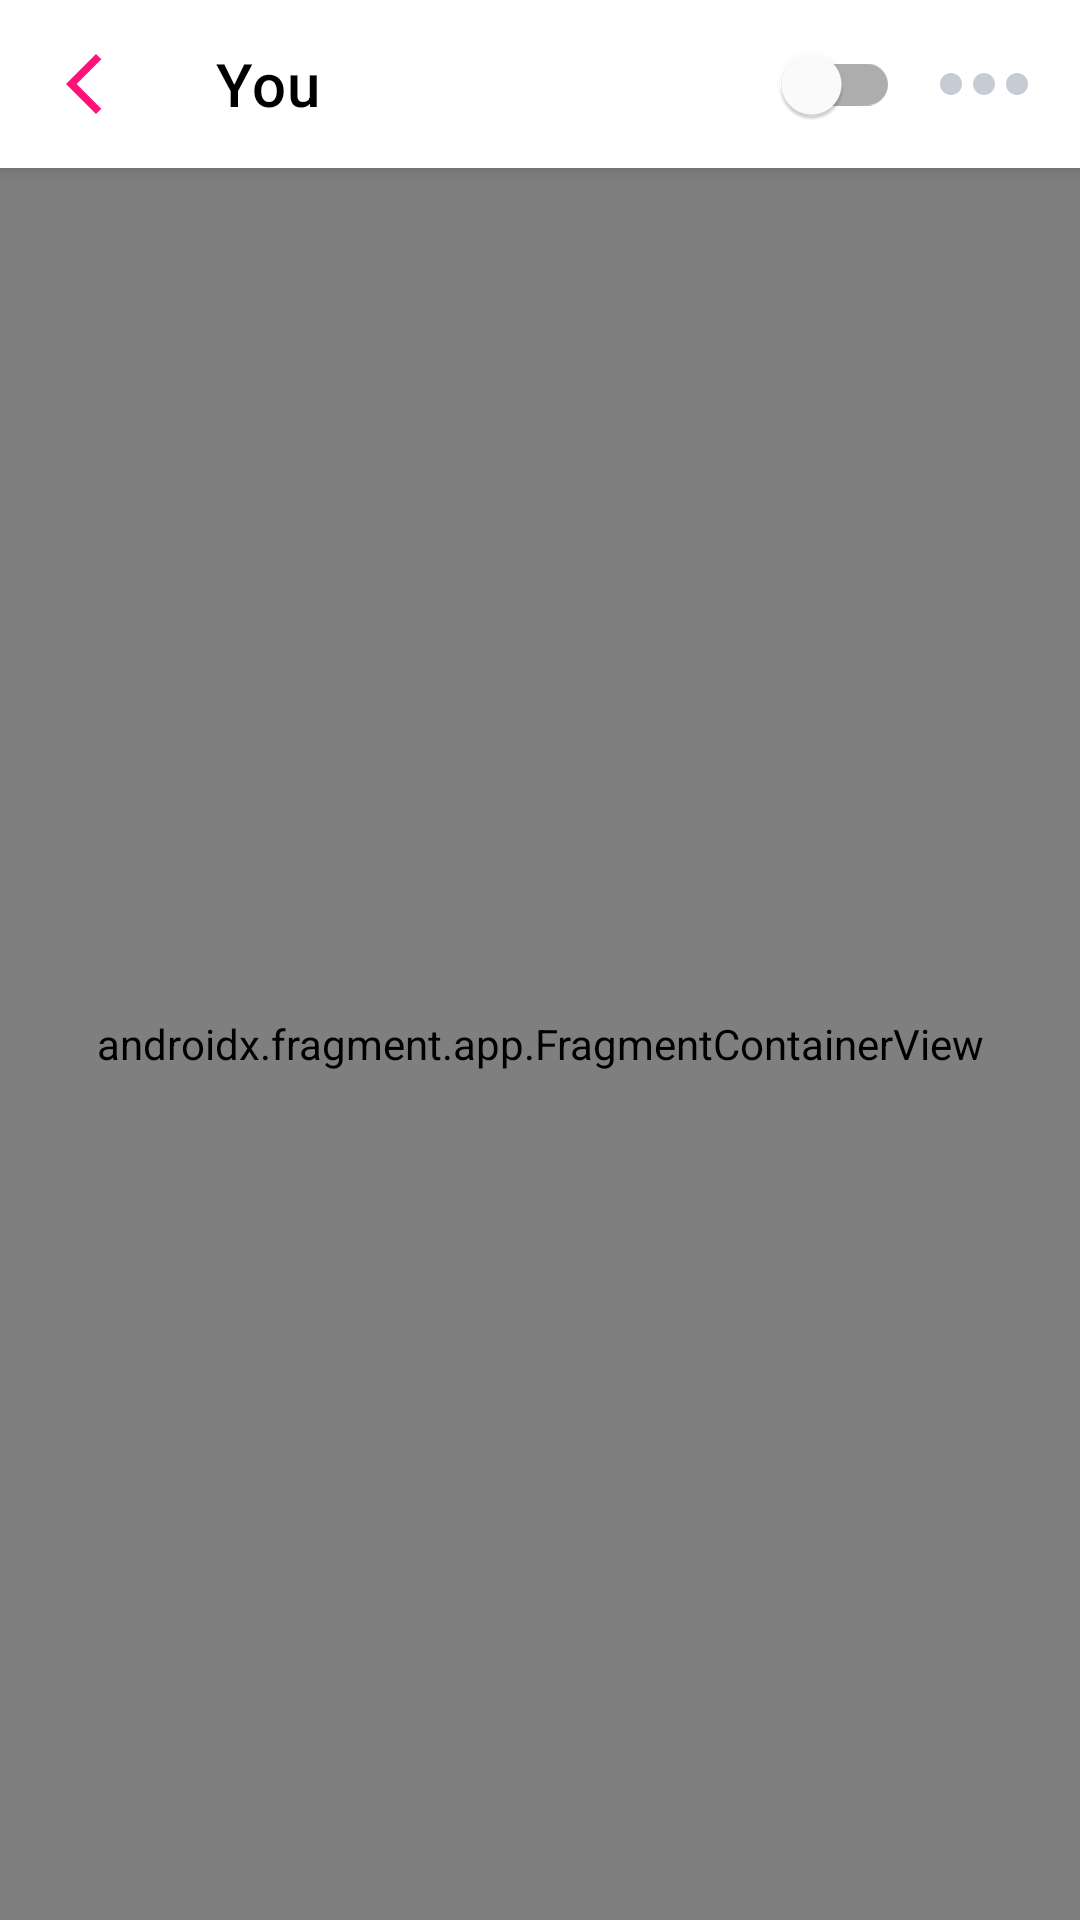

Layout XML and referenced resources for this Android screen:
<!-- AndroidManifest.xml: application theme Theme.MuzzApp -->
<!-- res/layout/activity_main.xml -->
<?xml version="1.0" encoding="utf-8"?>
<androidx.coordinatorlayout.widget.CoordinatorLayout xmlns:android="http://schemas.android.com/apk/res/android"
    xmlns:app="http://schemas.android.com/apk/res-auto"
    xmlns:tools="http://schemas.android.com/tools"
    android:layout_width="match_parent"
    android:layout_height="match_parent"
    tools:context=".MainActivity">

    <com.google.android.material.appbar.AppBarLayout
        android:layout_width="match_parent"
        android:layout_height="wrap_content"
        android:theme="@style/AppTheme.AppBarOverlay"
        app:layout_constraintEnd_toEndOf="parent"
        app:layout_constraintStart_toStartOf="parent"
        app:layout_constraintTop_toTopOf="parent">

        <androidx.constraintlayout.widget.ConstraintLayout
            android:layout_width="match_parent"
            android:layout_height="match_parent">

            <com.google.android.material.appbar.MaterialToolbar
                android:id="@+id/toolbar"
                android:layout_width="0dp"
                android:layout_height="?attr/actionBarSize"
                android:background="?attr/colorPrimary"
                android:elevation="4dp"
                android:theme="@style/Theme.MuzzApp"
                app:layout_constraintBottom_toBottomOf="parent"
                app:layout_constraintEnd_toEndOf="parent"
                app:layout_constraintStart_toStartOf="parent"
                app:layout_constraintTop_toTopOf="parent"
                app:menu="@menu/main_menu"
                app:navigationIcon="@drawable/baseline_arrow_back"
                app:popupTheme="@style/AppTheme.PopupOverlay"
                app:title="@string/frag_title_user_name_you"
                app:titleTextColor="@color/black">

                <com.google.android.material.switchmaterial.SwitchMaterial
                    android:id="@+id/user_switch"
                    android:layout_width="wrap_content"
                    android:layout_height="wrap_content"
                    android:layout_gravity="end"
                    app:layout_constraintEnd_toStartOf="@id/nav_host_fragment_container" />
            </com.google.android.material.appbar.MaterialToolbar>

        </androidx.constraintlayout.widget.ConstraintLayout>

    </com.google.android.material.appbar.AppBarLayout>

    <FrameLayout
        android:layout_width="match_parent"
        android:layout_height="match_parent"
        app:layout_behavior="@string/appbar_scrolling_view_behavior">

        <androidx.fragment.app.FragmentContainerView
            android:id="@+id/nav_host_fragment_container"
            android:name="com.example.muzzapp.ui.chat.ChatFragment"
            android:layout_width="match_parent"
            android:layout_height="match_parent"
            app:defaultNavHost="true"
            app:navGraph="@navigation/nav_graph"
            tools:layout="@layout/fragment_chat" />
    </FrameLayout>
</androidx.coordinatorlayout.widget.CoordinatorLayout>
<!-- res/layout/fragment_chat.xml (included above) -->
<?xml version="1.0" encoding="utf-8"?>
<layout xmlns:android="http://schemas.android.com/apk/res/android"
    xmlns:app="http://schemas.android.com/apk/res-auto"
    xmlns:tools="http://schemas.android.com/tools">

    <data>

        <variable
            name="viewModel"
            type="com.example.muzzapp.ui.ChatViewModel" />
    </data>

    <androidx.constraintlayout.widget.ConstraintLayout
        android:layout_width="match_parent"
        android:layout_height="match_parent"
        tools:context=".ui.chat.ChatFragment">

        <androidx.recyclerview.widget.RecyclerView
            android:id="@+id/chat_recycler_view"
            android:layout_width="match_parent"
            android:layout_height="0dp"
            android:scrollbars="vertical"
            app:layoutManager="androidx.recyclerview.widget.LinearLayoutManager"
            app:layout_constraintBottom_toTopOf="@id/linear_container_for_message_box"
            app:layout_constraintEnd_toEndOf="parent"
            app:layout_constraintStart_toStartOf="parent"
            app:layout_constraintTop_toTopOf="parent"
            app:listData="@{viewModel.messages}"
            app:stackFromEnd="true"
            tools:itemCount="16"
            tools:listitem="@layout/chat_list_item_me" />

        <LinearLayout
            android:id="@+id/linear_container_for_message_box"
            android:layout_width="match_parent"
            android:layout_height="88dp"
            android:elevation="4dp"
            android:gravity="center_vertical"
            android:orientation="horizontal"
            android:padding="8dp"
            app:layout_constraintBottom_toBottomOf="parent"
            app:layout_constraintEnd_toEndOf="parent"
            app:layout_constraintStart_toStartOf="parent">

            <com.google.android.material.card.MaterialCardView
                android:layout_width="0dp"
                android:layout_height="match_parent"
                android:layout_marginHorizontal="16dp"
                android:layout_marginVertical="8dp"
                android:layout_weight="7"
                app:cardCornerRadius="50dp"
                app:strokeColor="@color/pink"
                app:strokeWidth="1dp">

                <EditText
                    android:id="@+id/edit_messagebox"
                    android:layout_width="match_parent"
                    android:layout_height="match_parent"
                    android:background="@android:color/transparent"
                    android:fontFamily="sans-serif-medium"
                    android:hint="@string/hint_message_box"
                    android:inputType="text"
                    android:paddingHorizontal="16dp"
                    android:text="@={viewModel.messageText}"
                    android:textSize="20sp" />
            </com.google.android.material.card.MaterialCardView>

            <ImageButton
                android:id="@+id/send_button"
                android:layout_width="0dp"
                android:layout_height="match_parent"
                android:layout_weight="1"
                android:background="@color/white"
                android:contentDescription="@string/cd_send_button"
                android:onClick="@{() -> viewModel.insertMessage()}"
                android:src="@drawable/baseline_send_24" />
        </LinearLayout>
    </androidx.constraintlayout.widget.ConstraintLayout>
</layout>
<!-- res/layout/chat_list_item_me.xml (included above) -->
<?xml version="1.0" encoding="utf-8"?>
<androidx.constraintlayout.widget.ConstraintLayout xmlns:android="http://schemas.android.com/apk/res/android"
    xmlns:app="http://schemas.android.com/apk/res-auto"
    xmlns:tools="http://schemas.android.com/tools"
    android:layout_width="match_parent"
    android:layout_height="wrap_content"
    android:padding="8dp">

    <LinearLayout
        android:id="@+id/day_time_container"
        android:layout_width="wrap_content"
        android:layout_height="wrap_content"
        android:padding="8dp"
        app:layout_constraintBottom_toTopOf="@id/chat_text_bubble_item"
        app:layout_constraintEnd_toEndOf="parent"
        app:layout_constraintStart_toStartOf="parent"
        app:layout_constraintTop_toTopOf="parent">

        <TextView
            android:id="@+id/day_text_view"
            style="@style/day_timestamp_style"
            android:textStyle="bold" />

        <TextView
            android:id="@+id/timestamp_text_view"
            style="@style/day_timestamp_style" />
    </LinearLayout>

    <TextView
        android:id="@+id/chat_text_bubble_item"
        style="@style/chat_bubble_sent_style"
        app:layout_constraintBottom_toBottomOf="parent"
        app:layout_constraintEnd_toEndOf="parent"
        app:layout_constraintTop_toBottomOf="@id/day_time_container"
        tools:text="@string/dummy_message_text" />

</androidx.constraintlayout.widget.ConstraintLayout>
<!-- resources referenced by this layout -->
<resources>
  <color name="black">#FF000000</color>
  <color name="pink">#ff1278</color>
  <color name="white">#FFFFFFFF</color>
  <!-- drawable baseline_arrow_back (drawable) -->
  <vector android:height="24dp" android:tint="#FF1278"
      android:viewportHeight="24" android:viewportWidth="24"
      android:width="24dp" xmlns:android="http://schemas.android.com/apk/res/android">
      <path android:fillColor="@android:color/white" android:pathData="M17.77,3.77l-1.77,-1.77l-10,10l10,10l1.77,-1.77l-8.23,-8.23z"/>
  </vector>
  <!-- drawable baseline_send_24 (drawable) -->
  <vector
      android:autoMirrored="true"
      android:tint="@color/pink"
      android:height="44dp"
      android:width="44dp"
      android:viewportHeight="24"
      android:viewportWidth="24"
      xmlns:android="http://schemas.android.com/apk/res/android">
      <path android:fillColor="@android:color/white"
          android:pathData="M2.01,21L23,12 2.01,3 2,10l15,2 -15,2z"/>
  </vector>
  <string name="cd_send_button">Send Button</string>
  <string name="dummy_message_text">Does 7pm work for you? I\'ve got to go pick up my little brother first from a party.</string>
  <string name="frag_title_user_name_you">You</string>
  <string name="hint_message_box">Message</string>
  <style name="AppTheme.AppBarOverlay" parent="ThemeOverlay.AppCompat.Dark.ActionBar" />
  <style name="AppTheme.PopupOverlay" parent="ThemeOverlay.AppCompat.Light" />
  <style name="chat_bubble_sent_style" parent="chat_bubble_style">
          <item name="android:textColor">@color/white</item>
          <item name="android:background">@drawable/bg_send_chat_bubble</item>
          <item name="android:backgroundTint">@color/pink</item>
      </style>
  <style name="day_timestamp_style">
          <item name="android:gravity">center_horizontal|center_vertical</item>
          <item name="fontFamily">sans-serif-light</item>
          <item name="android:textColor">@color/gray</item>
          <item name="android:layout_width">wrap_content</item>
          <item name="android:layout_height">wrap_content</item>
          <item name="android:layout_marginEnd">4dp</item>
      </style>
  <style name="actionOverflowButtonStyle" parent="@style/Widget.AppCompat.ActionButton.Overflow">
          <item name="android:tint">@color/gray</item>
          <item name="android:src">@drawable/over_flow_menu_icon_hori</item>
      </style>
  <style name="chat_bubble_style">
          <item name="android:layout_width">wrap_content</item>
          <item name="android:layout_height">wrap_content</item>
          <item name="fontFamily">sans-serif-light</item>
          <item name="android:paddingTop">8dp</item>
          <item name="android:paddingBottom">8dp</item>
          <item name="android:paddingStart">16dp</item>
          <item name="android:paddingEnd">16dp</item>
          <item name="android:textSize">20sp</item>
          <item name="android:breakStrategy">high_quality</item>
          <item name="android:maxEms">13</item>
      </style>
  <!-- drawable bg_send_chat_bubble (drawable) -->
  <?xml version="1.0" encoding="utf-8"?>
  <shape xmlns:android="http://schemas.android.com/apk/res/android">
      <solid android:color="@color/pink"/>
      <corners
          android:bottomRightRadius="18dp"
          android:bottomLeftRadius="18dp"
          android:topLeftRadius="18dp"
          android:topRightRadius="18dp"/>
  </shape>
  <color name="gray">#C6CCD3</color>
  <!-- drawable over_flow_menu_icon_hori (drawable) -->
  <vector xmlns:android="http://schemas.android.com/apk/res/android"
      android:width="44dp"
      android:height="44dp"
      android:tint="#F2F5FB"
      android:viewportWidth="24"
      android:viewportHeight="24">
      <path
          android:fillColor="@android:color/darker_gray"
          android:pathData="M6,10c-1.1,0 -2,0.9 -2,2s0.9,2 2,2 2,-0.9 2,-2 -0.9,-2 -2,-2zM18,10c-1.1,0 -2,0.9 -2,2s0.9,2 2,2 2,-0.9 2,-2 -0.9,-2 -2,-2zM12,10c-1.1,0 -2,0.9 -2,2s0.9,2 2,2 2,-0.9 2,-2 -0.9,-2 -2,-2z" />
  </vector>
</resources>
